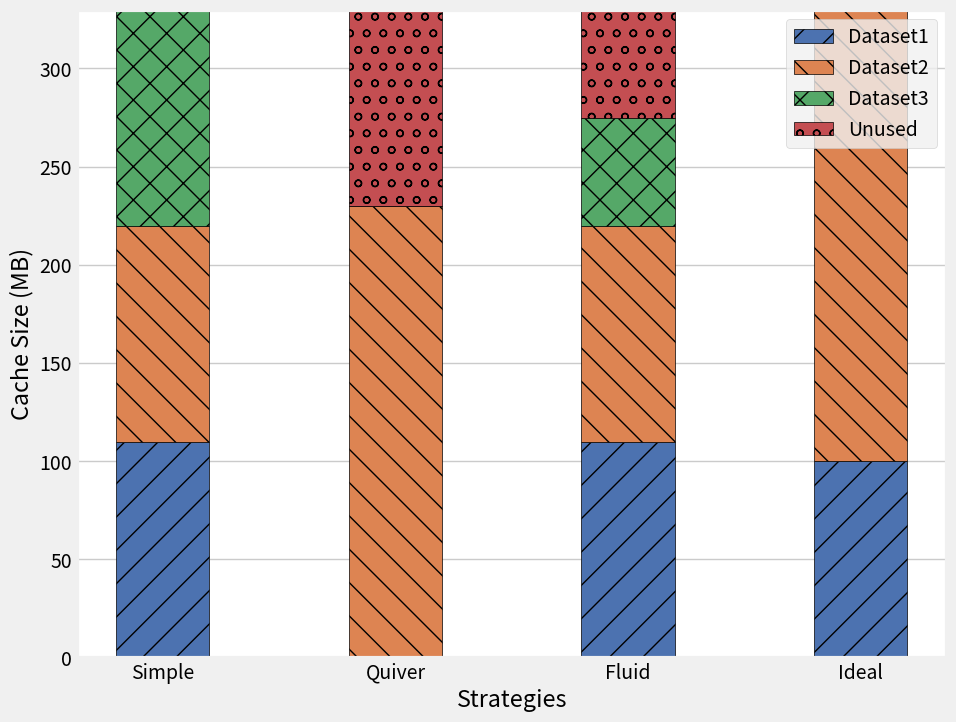

This chart was generated by the following Python code:
import matplotlib.pyplot as plt

#whole:330
# dataset1, dataset2, dataset3, unused
# 300MB, 230MB, 115MB, unused

# Data for the four categories
simple = [110, 110, 110, 0]
quiver = [0, 230, 0, 100]
fluid = [110, 110, 55, 55]
ideal = [100, 230, 0, 0]

# Names of the approaches and datasets
approaches = ['Simple', 'Quiver', 'Fluid', 'Ideal']
plt.style.use("fivethirtyeight")
plt.rcParams.update({'font.size': 14})  # 调整字体大小以确保可读性

# Define custom colors
custom_colors = ['#4C72B0', '#DD8452', '#55A868', '#C44E52']  # 深蓝色, 橙色, 绿色, 红色

# Define hatch patterns
hatch_patterns = ['/', '\\', 'x', 'o']  # 斜线, 反斜线, 交叉线, 点状

fig, ax = plt.subplots(figsize=(10, 8))

# Combining the data into a list of lists
data = [simple, quiver, fluid, ideal]

bar_width = 0.4  # Adjusted bar width for thinner bars

for i, approach in enumerate(data):
    plt.bar(i, approach[0], color=custom_colors[0], edgecolor='black', width=bar_width, hatch=hatch_patterns[0])
    plt.bar(i, approach[1], bottom=approach[0], color=custom_colors[1], edgecolor='black', width=bar_width, hatch=hatch_patterns[1])
    plt.bar(i, approach[2], bottom=approach[0] + approach[1], color=custom_colors[2], edgecolor='black', width=bar_width, hatch=hatch_patterns[2])
    plt.bar(i, approach[3], bottom=approach[0] + approach[1] + approach[2], color=custom_colors[3], edgecolor='black', width=bar_width, hatch=hatch_patterns[3])

# Adding labels and title
plt.xticks(range(len(approaches)), approaches)
plt.ylabel('Cache Size (MB)')
plt.xlabel('Strategies')

# Adding a legend
plt.legend(['Dataset1', 'Dataset2', 'Dataset3', 'Unused'], loc='upper right')

ax.set_facecolor('white')  # 设置绘图区域的背景色为白色
fig.patch.set_facecolor('white')  # 设置整个图形的背景色为白色
plt.savefig('allocation.pdf', facecolor='white', bbox_inches='tight')
plt.show()


# 图说明了适应性缓存分配的重要性. 我们选择了三个deep learning workload对应Dataset1, 2, 3. 然后选择了simple static allocation(平均分配),Quiver和Fluid来进行缓存分配,此外一种理想的根据workload的特征进行适应性来分配缓存. 三个数据集的大小设置为